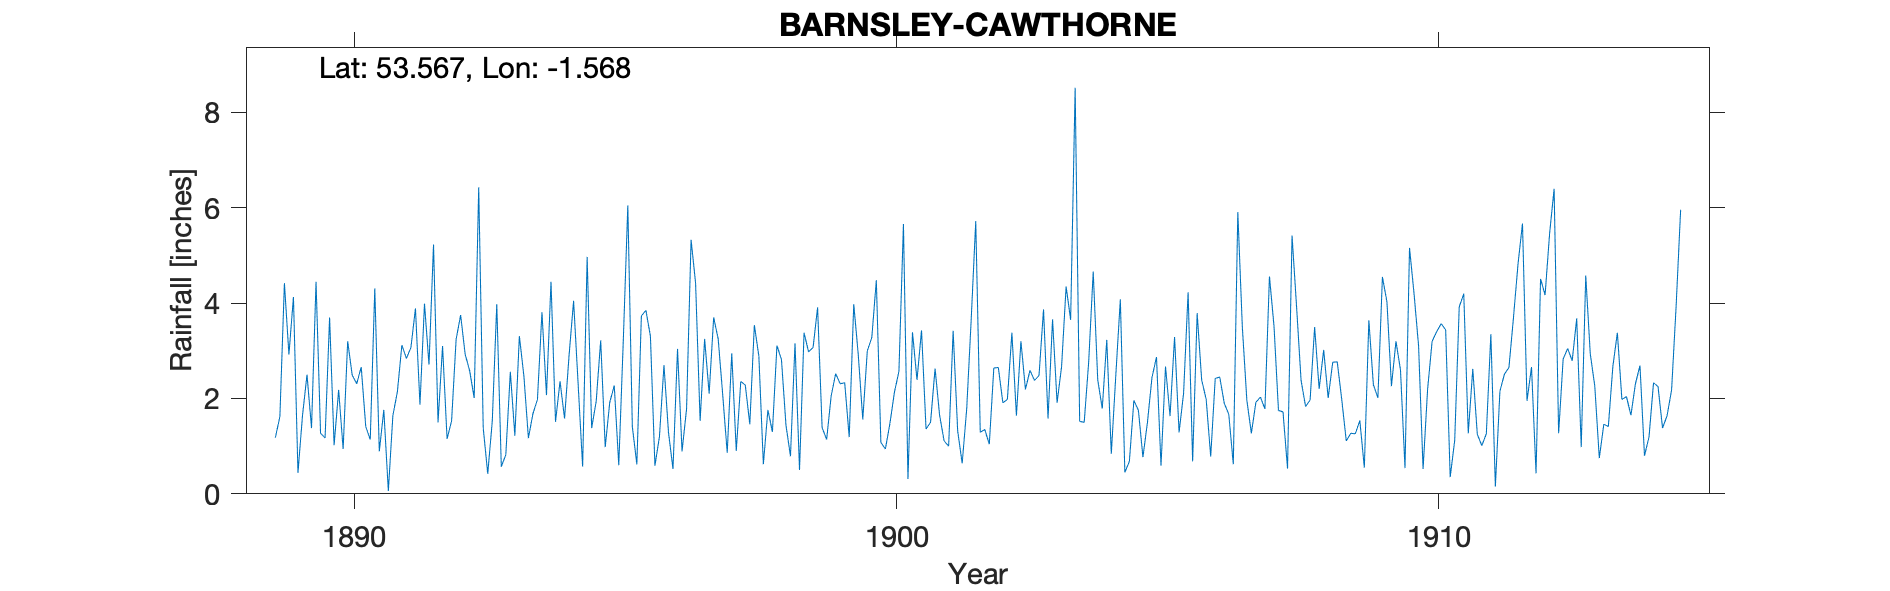

The file beside this chart, header and first rows:
BARNSLEY, CAWTHORNE, , , , , , , , , , , , , , , , , , , , , , , 
Grid ref, SE287079, Long, -1.568, Lat, 53.57, Elevation, 340, ft, , , , , , , , , , , , , , , 
Station no, RR2845, , , , , , , , , , , , , , , , , , , , , , 
, 1880, 1881, 1882, 1883, 1884, 1885, 1886, 1887, 1888, 1889, 1890, 1891, 1892, 1893, 1894, 1895, 1896, 1897, 1898, 1899, 1900, 1901, 1902
January, , , , , , , , , , 1.18, 3.7, 1.76, 1.5, 1.52, 2.07, 3.22, 0.59, 2.1, 0.62, 3.91, 3.28, 1.36, 1.29
February, , , , , , , , , , 1.62, 1.02, 0.06, 3.1, 3.98, 4.45, 0.98, 1.2, 3.7, 1.76, 1.39, 4.48, 1.5, 1.35
March, , , , , , , , , , 4.42, 2.18, 1.64, 1.15, 0.57, 1.51, 1.92, 2.7, 3.25, 1.3, 1.14, 1.08, 2.63, 1.04
April, , , , , , , , , , 2.92, 0.94, 2.14, 1.53, 0.82, 2.36, 2.27, 1.29, 2.08, 3.11, 2.05, 0.94, 1.65, 2.64
May, , , , , , , , , , 4.13, 3.2, 3.12, 3.24, 2.56, 1.58, 0.6, 0.52, 0.86, 2.82, 2.52, 1.47, 1.11, 2.65
June, , , , , , , , , , 0.44, 2.49, 2.84, 3.75, 1.22, 2.91, 3.22, 3.04, 2.95, 1.44, 2.31, 2.13, 1, 1.91
July, , , , , , , , , , 1.64, 2.31, 3.07, 2.93, 3.31, 4.05, 6.05, 0.89, 0.9, 0.79, 2.33, 2.57, 3.42, 1.98
August, , , , , , , , , , 2.5, 2.66, 3.89, 2.58, 2.47, 2.31, 1.41, 1.78, 2.36, 3.16, 1.19, 5.66, 1.32, 3.38
September, , , , , , , , , , 1.38, 1.41, 1.87, 2.01, 1.17, 0.57, 0.62, 5.33, 2.28, 0.5, 3.98, 0.31, 0.64, 1.64
October, , , , , , , , , , 4.45, 1.14, 3.99, 6.43, 1.68, 4.97, 3.73, 4.42, 1.46, 3.38, 2.92, 3.39, 1.78, 3.2
November, , , , , , , , , , 1.27, 4.31, 2.71, 1.38, 1.98, 1.38, 3.85, 1.53, 3.54, 2.98, 1.56, 2.39, 3.67, 2.19
December, , , , , , , , , , 1.17, 0.89, 5.23, 0.42, 3.81, 1.94, 3.31, 3.25, 2.89, 3.07, 3, 3.43, 5.72, 2.59
Total, , , , , , , , , , 27.12, 26.25, 32.32, 30.02, 25.09, 30.1, 31.18, 26.54, 28.37, 24.93, 28.3, 31.13, 25.8, 25.86
